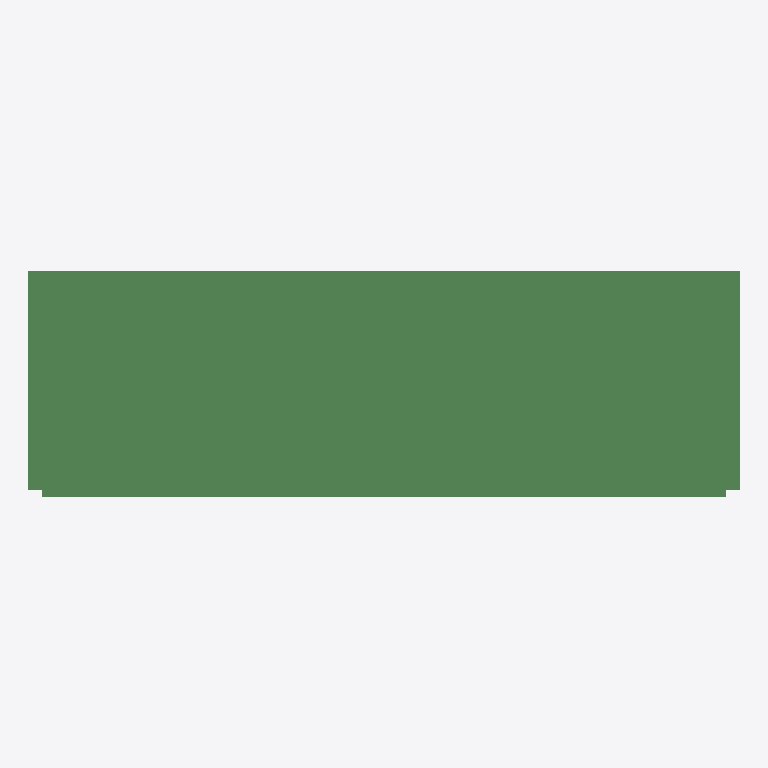
Plan cut of the same IFC building model at storey 'floor#1' (level 0.00 m, cut at 1.40 m), seen from above with north up, elements coloured by IFC class (only those large enough to see are counted): 255 beams (green). No cut surface shows.
Extent 26.0 m × 8.2 m × 1.5 m (x, y, z). Storeys (1): floor#1 at 0.00 m. Elements (320): 320 IfcBeam.

HEADER;
FILE_DESCRIPTION(('model build from MIDAS'),'2;1');
FILE_NAME('','2026-06-10T15:15:12',(),(),'','','');
FILE_SCHEMA(('IFC2X3'));
ENDSEC;
DATA;
#7=IFCPROJECT('3dZ$BClbP2VhNz8y9I82Rk',#1,'D_25_2L_NF_P_Superstructure',$,$,'D_25_2L_NF_P_Superstructure',$,(),#8);
#10=IFCSITE('2GtbMLdtvBKujYABnxJQ8J',#1,'The site',$,$,#11,#16,$,.ELEMENT.,$,$,$,$,$);
#24=IFCBUILDING('17fwDuGlP9AxgIPD92AloZ',#1,'The building',$,$,#25,#30,$,.ELEMENT.,$,$,$);
#38=IFCBUILDINGSTOREY('1udKHJnqDFKexkqLmgH9Bl',#1,'floor#1',$,$,#39,#44,$,.ELEMENT.,-2.03);
#1458=IFCBEAM('2SDfIHlcP8RwcoD1RKq3pL',#1,'Beam#24',$,$,#1459,#1464,$);
#2983=IFCBEAM('1MGVSZiZ9F8Pshbi43MrWJ',#1,'Beam#49',$,$,#2984,#2989,$);
#970=IFCBEAM('1aQcGf2j53d8spig7MhuMs',#1,'Beam#16',$,$,#971,#976,$);
#1153=IFCBEAM('28HGeO7_D0geStHd7XmQta',#1,'Beam#19',$,$,#1154,#1159,$);
#604=IFCBEAM('18i644Lwv6CRCWlH22Ufyc',#1,'Beam#10',$,$,#605,#610,$);
#1336=IFCBEAM('1yXIenQ1nAMQVmBu$rc$0I',#1,'Beam#22',$,$,#1337,#1342,$);
#421=IFCBEAM('17c1a325LBNepC$oS_tH_7',#1,'Beam#7',$,$,#422,#427,$);
#4508=IFCBEAM('0Q7YkktPvF3P8rsoqPHZkp',#1,'Beam#74',$,$,#4509,#4514,$);
#116=IFCBEAM('2az$S9e$DFmg8cy9Mi9v0T',#1,'Beam#2',$,$,#117,#122,$);
#909=IFCBEAM('3CXWHNjsDDuB1NqBLTjNdc',#1,'Beam#15',$,$,#910,#915,$);
#726=IFCBEAM('0KXpumfwv5C9yEJ8rmkSm4',#1,'Beam#12',$,$,#727,#732,$);
#848=IFCBEAM('3g25O_z1DEQhOLIl$Hdww$',#1,'Beam#14',$,$,#849,#854,$);
#4386=IFCBEAM('17shTmi0z8ywz8x2xjUJd$',#1,'Beam#72',$,$,#4387,#4392,$);
#1763=IFCBEAM('03CIkVgMXFoB8i5lkVMyD0',#1,'Beam#29',$,$,#1764,#1769,$);
#1214=IFCBEAM('14YW_ufq50Kf3s_DQR8yRc',#1,'Beam#20',$,$,#1215,#1220,$);
#238=IFCBEAM('26jH2CFIH0BA3hPvX4nemD',#1,'Beam#4',$,$,#239,#244,$);
#482=IFCBEAM('2M6FBf$Z1CXA5_8yhJpjbF',#1,'Beam#8',$,$,#483,#488,$);
#1092=IFCBEAM('1wHX7YNDD1KAVGQzyMxEX2',#1,'Beam#18',$,$,#1093,#1098,$);
#3166=IFCBEAM('0_wq2tdbfFp8wleB6RGtFm',#1,'Beam#52',$,$,#3167,#3172,$);
#543=IFCBEAM('1$R2Zy5bn2CwUWab06mOVf',#1,'Beam#9',$,$,#544,#549,$);
#1397=IFCBEAM('1m17LIyEv51xhWoBRt1GA$',#1,'Beam#23',$,$,#1398,#1403,$);
#3654=IFCBEAM('3goJSN3gjF48QgE2pP11XV',#1,'Beam#60',$,$,#3655,#3660,$);
#2678=IFCBEAM('38J_SxWPXBaBbvX0HyoZcm',#1,'Beam#44',$,$,#2679,#2684,$);
#1031=IFCBEAM('35KA$I_9f6ROxiUiC7ER60',#1,'Beam#17',$,$,#1032,#1037,$);
#4203=IFCBEAM('0FBaki9Sz97P3aBvaDTWsu',#1,'Beam#69',$,$,#4204,#4209,$);
#3532=IFCBEAM('1Bo32UhoL4CQRBL_$elD1m',#1,'Beam#58',$,$,#3533,#3538,$);
#177=IFCBEAM('3gZssT4ZTDQBtyywEZ4ddu',#1,'Beam#3',$,$,#178,#183,$);
#4142=IFCBEAM('3OnZsOBSDFixQgWl3_ldPn',#1,'Beam#68',$,$,#4143,#4148,$);
#1946=IFCBEAM('1NUR$e9Ff8Ou_ClQCxGKB4',#1,'Beam#32',$,$,#1947,#1952,$);
#360=IFCBEAM('1MXi0Z2abAfR_fIND3R8vy',#1,'Beam#6',$,$,#361,#366,$);
#2617=IFCBEAM('0m7BO3l6T85ABB3tKVNdPC',#1,'Beam#43',$,$,#2618,#2623,$);
#4020=IFCBEAM('2rb7cM7SP0uf713GbHiF3u',#1,'Beam#66',$,$,#4021,#4026,$);
#665=IFCBEAM('3FIVbURVbDkAwQaO8PU7LT',#1,'Beam#11',$,$,#666,#671,$);
#2922=IFCBEAM('0CxJSMLVj4pfiWCRzNMhi$',#1,'Beam#48',$,$,#2923,#2928,$);
#1641=IFCBEAM('2739bXfL5ATBRngXXqfrb6',#1,'Beam#27',$,$,#1642,#1647,$);
#3959=IFCBEAM('2Z7GSyl9H1_vgeY$49yeMO',#1,'Beam#65',$,$,#3960,#3965,$);
#4447=IFCBEAM('3l_sDzcG931uszVl3fU8tJ',#1,'Beam#73',$,$,#4448,#4453,$);
#299=IFCBEAM('1oGLjTAsv779yMWH9dP62M',#1,'Beam#5',$,$,#300,#305,$);
#4264=IFCBEAM('0oEtl7QuP76wWPjLoXP3V4',#1,'Beam#70',$,$,#4265,#4270,$);
#4081=IFCBEAM('0zoyDsIln6IO3N0gi__5ot',#1,'Beam#67',$,$,#4082,#4087,$);
#3471=IFCBEAM('2ntVLQWCPDx8mO4Ki4POzj',#1,'Beam#57',$,$,#3472,#3477,$);
#3898=IFCBEAM('0n6efIXR1Dyfo75_2zjt6A',#1,'Beam#64',$,$,#3899,#3904,$);
#2861=IFCBEAM('3aNvWngRz0i9FXUp03DCfd',#1,'Beam#47',$,$,#2862,#2867,$);
#3288=IFCBEAM('1lQu9XqYP688BLRFizsdDW',#1,'Beam#54',$,$,#3289,#3294,$);
#3776=IFCBEAM('2vsEFpeUv94Q4ukSftUkXx',#1,'Beam#62',$,$,#3777,#3782,$);
#3593=IFCBEAM('3qRRG9e5X5gPYiAoQ9Wo7C',#1,'Beam#59',$,$,#3594,#3599,$);
#2739=IFCBEAM('3Q8VY2YZbAHxkowXIwa6Ef',#1,'Beam#45',$,$,#2740,#2745,$);
#3349=IFCBEAM('3Z29IOqGPCkOY0h8XX_zja',#1,'Beam#55',$,$,#3350,#3355,$);
#3715=IFCBEAM('30Es_AyKr6VPevwFrYCvvR',#1,'Beam#61',$,$,#3716,#3721,$);
#2190=IFCBEAM('3ei7XsBqP5hwwF4MadQQAX',#1,'Beam#36',$,$,#2191,#2196,$);
#1702=IFCBEAM('0PAwXolMf6wxAtDoaOT_BV',#1,'Beam#28',$,$,#1703,#1708,$);
#3227=IFCBEAM('3_tim76ubDBeiYCMzn6xAC',#1,'Beam#53',$,$,#3228,#3233,$);
#1275=IFCBEAM('2b1XRg1ez70Q2HQowFPjlx',#1,'Beam#21',$,$,#1276,#1281,$);
#2434=IFCBEAM('27jakQBZ9CnOSLb4AN4IAX',#1,'Beam#40',$,$,#2435,#2440,$);
#2129=IFCBEAM('1xc9EBuOP4NgRBSQrSwfyT',#1,'Beam#35',$,$,#2130,#2135,$);
#1885=IFCBEAM('1c$hgoeIj13vblJNZKoKYD',#1,'Beam#31',$,$,#1886,#1891,$);
#2373=IFCBEAM('0NQVtA1BrAefmRbRxytGIB',#1,'Beam#39',$,$,#2374,#2379,$);
#2007=IFCBEAM('1JT8qHDkb4J94rf0OqG_fh',#1,'Beam#33',$,$,#2008,#2013,$);
#2495=IFCBEAM('2lgoXh$xj69O8s16gEtCol',#1,'Beam#41',$,$,#2496,#2501,$);
#2068=IFCBEAM('04Z9_pqgjBGRh_2$NTSxD1',#1,'Beam#34',$,$,#2069,#2074,$);
#2556=IFCBEAM('3r2ty1hljDDQXVhk_4eoSv',#1,'Beam#42',$,$,#2557,#2562,$);
#4325=IFCBEAM('0Jk2U__Nf17vUZQRad1EB8',#1,'Beam#71',$,$,#4326,#4331,$);
#2800=IFCBEAM('0eUP4KWcHFUxxgBIcagKje',#1,'Beam#46',$,$,#2801,#2806,$);
#2251=IFCBEAM('0DWSVy1VjBZ9TeuIbhPCbl',#1,'Beam#37',$,$,#2252,#2257,$);
#3410=IFCBEAM('1204chIjrBjOux7XiA6EKJ',#1,'Beam#56',$,$,#3411,#3416,$);
#1824=IFCBEAM('1KVER7jRv6rfa8NjN$gHtd',#1,'Beam#30',$,$,#1825,#1830,$);
#6439=IFCBEAM('19ht83nMv5RBKMpz1ul045',#1,'Beam#366',$,$,#6440,#6445,$);
#7048=IFCBEAM('2N2LEfnkD4ZvlolUFbZlxd',#1,'Beam#399',$,$,#7049,#7054,$);
#6523=IFCBEAM('2Tki_BQSn5_hVIixA4QZrb',#1,'Beam#374',$,$,#6524,#6529,$);
#5914=IFCBEAM('1Uk1d1lZvEHf4owJs9Wzyg',#1,'Beam#341',$,$,#5915,#5920,$);
#55=IFCBEAM('1zmjQrB5j1E9ZjjjoNIbcP',#1,'Beam#1',$,$,#56,#61,$);
#3105=IFCBEAM('3oKZs_MLr8De3KRSYzAeQ$',#1,'Beam#51',$,$,#3106,#3111,$);
#787=IFCBEAM('2VfQaMei96Fg2XAwR0FWSo',#1,'Beam#13',$,$,#788,#793,$);
#6838=IFCBEAM('24GYFjovn9Aun7Xavy7XO4',#1,'Beam#389',$,$,#6839,#6844,$);
#6691=IFCBEAM('3nMZUg5BHEuxTmrMaVuvl6',#1,'Beam#382',$,$,#6692,#6697,$);
#5059=IFCBEAM('0t3RTAluP8j9CDaHGm2Yct',#1,'Beam#297',$,$,#5060,#5065,$);
#3837=IFCBEAM('2S4cZbyif4Px25S8o6y$pL',#1,'Beam#63',$,$,#3838,#3843,$);
#5977=IFCBEAM('1tz5sygbDAtQhRU5UJFgxq',#1,'Beam#344',$,$,#5978,#5983,$);
#6985=IFCBEAM('1ysR8cXQ9DFPlCc7HACDep',#1,'Beam#396',$,$,#6986,#6991,$);
#4813=IFCBEAM('2U04fOPYf6QxxE7ZiPyV99',#1,'Beam#287',$,$,#4814,#4819,$);
#6754=IFCBEAM('13ZU86bO1FfQ9aGep0jUPQ',#1,'Beam#385',$,$,#6755,#6760,$);
#1580=IFCBEAM('0U7v3DhJz2tOA6enCwt9Kj',#1,'Beam#26',$,$,#1581,#1586,$);
#6859=IFCBEAM('33Ko9E9b19ywmmPAYE7Cet',#1,'Beam#390',$,$,#6860,#6865,$);
#6796=IFCBEAM('20JFqKbT1BVgyhHpsmJJxH',#1,'Beam#387',$,$,#6797,#6802,$);
#6628=IFCBEAM('0LHVVfNLP8ZuwJUXLLWQ82',#1,'Beam#379',$,$,#6629,#6634,$);
#6733=IFCBEAM('2mv$UMHLD4zhNkymJEm$v7',#1,'Beam#384',$,$,#6734,#6739,$);
#4874=IFCBEAM('3CEscx_W952vdHejkwjRpP',#1,'Beam#288',$,$,#4875,#4880,$);
#6817=IFCBEAM('0_fmFVOJnAbQgAjV8bvJ2r',#1,'Beam#388',$,$,#6818,#6823,$);
#6649=IFCBEAM('0lMDa6$2z7aho3vnR9nIwP',#1,'Beam#380',$,$,#6650,#6655,$);
#6943=IFCBEAM('1G4xFvDQzB8f4OXw_NQvRz',#1,'Beam#394',$,$,#6944,#6949,$);
#6334=IFCBEAM('0cwbvwoxD8cuYUFQbC$nUT',#1,'Beam#361',$,$,#6335,#6340,$);
#6712=IFCBEAM('2CfD8KePzBpfhu0vTo_CPH',#1,'Beam#383',$,$,#6713,#6718,$);
#3044=IFCBEAM('2xUz8zUoj8WhYG049CFmQp',#1,'Beam#50',$,$,#3045,#3050,$);
#6964=IFCBEAM('3B1xQHS6vDhh14nkOqVV8s',#1,'Beam#395',$,$,#6965,#6970,$);
#5202=IFCBEAM('3JfLtwCtn3Efw9mq9H1K1S',#1,'Beam#300',$,$,#5203,#5208,$);
#6376=IFCBEAM('2e7K$xmmzAmgxtTRpmSNE5',#1,'Beam#363',$,$,#6377,#6382,$);
#6880=IFCBEAM('1aT0Ls8BH4lh_hqv0SLTU1',#1,'Beam#391',$,$,#6881,#6886,$);
#6019=IFCBEAM('0_Q8CMBFnFuAkJ0jxoqrno',#1,'Beam#346',$,$,#6020,#6025,$);
#4935=IFCBEAM('1NbwHUginDKRJ_ErrrIhQk',#1,'Beam#289',$,$,#4936,#4941,$);
#6586=IFCBEAM('3yQbAWo69FaPC2JtWivm2U',#1,'Beam#377',$,$,#6587,#6592,$);
#6544=IFCBEAM('1NbbIt1vjEiBWVY9XtJigt',#1,'Beam#375',$,$,#6545,#6550,$);
#6040=IFCBEAM('1ziy_tx2DEPwp$t1aXXB0K',#1,'Beam#347',$,$,#6041,#6046,$);
#6607=IFCBEAM('36IeHRiMH1evSUx7sk2IoH',#1,'Beam#378',$,$,#6608,#6613,$);
#4752=IFCBEAM('3zhuG1Llz0hBX4GujcmNCr',#1,'Beam#284',$,$,#4753,#4758,$);
#4630=IFCBEAM('2AcuIOaXX7_8savdv1eExt',#1,'Beam#282',$,$,#4631,#4636,$);
#6565=IFCBEAM('1ZMOmu$k10pAder4Y4QG$F',#1,'Beam#376',$,$,#6566,#6571,$);
#6124=IFCBEAM('04Ym0cnMr5nOOAaKKO97Dl',#1,'Beam#351',$,$,#6125,#6130,$);
#1519=IFCBEAM('29SLs9YKnCBgk97$TPPIrX',#1,'Beam#25',$,$,#1520,#1525,$);
#2312=IFCBEAM('0_R62bD_f0LxcXJn1OeSwg',#1,'Beam#38',$,$,#2313,#2318,$);
#6145=IFCBEAM('0afxhsIrf5uOu0SZwKZZQ5',#1,'Beam#352',$,$,#6146,#6151,$);
#6670=IFCBEAM('0Y5Bko9RT33hjbqsxO061h',#1,'Beam#381',$,$,#6671,#6676,$);
#5998=IFCBEAM('2eeE4lNETFquhlk7UDb2bQ',#1,'Beam#345',$,$,#5999,#6004,$);
#6250=IFCBEAM('1nRFRlEDfEqwnfm7N95kOR',#1,'Beam#357',$,$,#6251,#6256,$);
#5935=IFCBEAM('3HBNuAF818P8kzEJtkBo6a',#1,'Beam#342',$,$,#5936,#5941,$);
#6082=IFCBEAM('1MSQ17pEb0QPEFKQ3iqd_J',#1,'Beam#349',$,$,#6083,#6088,$);
#6229=IFCBEAM('1k0u3vSqf1UBiXwt$jSjiE',#1,'Beam#356',$,$,#6230,#6235,$);
#6187=IFCBEAM('2JkH4P2VP1EfIg$LhPOgOa',#1,'Beam#354',$,$,#6188,#6193,$);
#6901=IFCBEAM('10UPwbdvPAYfg4BJVh8_2y',#1,'Beam#392',$,$,#6902,#6907,$);
#5120=IFCBEAM('1Lgb_8ZHj5AfkD2ebaKknT',#1,'Beam#298',$,$,#5121,#5126,$);
#4569=IFCBEAM('2toOQhnZb5Rhy52rQkudN6',#1,'Beam#75',$,$,#4570,#4575,$);
#6922=IFCBEAM('1urzLzQcb58ujo6d9YBUxM',#1,'Beam#393',$,$,#6923,#6928,$);
#6355=IFCBEAM('0Ym46$wd5DJQtKdmXLQF9R',#1,'Beam#362',$,$,#6356,#6361,$);
#6061=IFCBEAM('0qyKQOQFb4FOTT3WfRyojo',#1,'Beam#348',$,$,#6062,#6067,$);
#6103=IFCBEAM('23D2_k_55BM9CeyBkz9BM0',#1,'Beam#350',$,$,#6104,#6109,$);
#6313=IFCBEAM('0Y$XN4xgv6WxCZv42Xyop$',#1,'Beam#360',$,$,#6314,#6319,$);
#5956=IFCBEAM('3e94ooEO17xg7aV09qCOlp',#1,'Beam#343',$,$,#5957,#5962,$);
#6775=IFCBEAM('0Bmtm6V955JhQtXGWq8E9p',#1,'Beam#386',$,$,#6776,#6781,$);
#6271=IFCBEAM('31Rf4cZfDDq8r1yHsnLmw3',#1,'Beam#358',$,$,#6272,#6277,$);
#4691=IFCBEAM('0YJyVFHlDFrQDWZb00xrV5',#1,'Beam#283',$,$,#4692,#4697,$);
#6166=IFCBEAM('1ZLy3zL091nvHLGc6f0vbA',#1,'Beam#353',$,$,#6167,#6172,$);
#10051=IFCBEAM('25pG6kRuv8mhZZWbRMWtXP',#1,'Beam#620',$,$,#10052,#10057,$);
#6418=IFCBEAM('1P55cIfd9DDeL4rm1TCDn$',#1,'Beam#365',$,$,#6419,#6424,$);
#7006=IFCBEAM('2k1ZDqEBTF0ejtUt3q700w',#1,'Beam#397',$,$,#7007,#7012,$);
#6292=IFCBEAM('3gUs7pZC1EoffhvVdRC6d8',#1,'Beam#359',$,$,#6293,#6298,$);
#6397=IFCBEAM('3UjvIjATr3ZhKtPzKDBQBr',#1,'Beam#364',$,$,#6398,#6403,$);
#9526=IFCBEAM('0cOX6B3sP4SvugrB_rHuzP',#1,'Beam#595',$,$,#9527,#9532,$);
#7027=IFCBEAM('2PLJCkuDb76hmPuP_LYNOl',#1,'Beam#398',$,$,#7028,#7033,$);
#6208=IFCBEAM('2mXaujX4X8eQ8uv56iw7wa',#1,'Beam#355',$,$,#6209,#6214,$);
#7657=IFCBEAM('0UHuzkSXzAsxPpy2xKg4gl',#1,'Beam#498',$,$,#7658,#7663,$);
#7132=IFCBEAM('0keSUxUODF$vQtv$r7XZzy',#1,'Beam#473',$,$,#7133,#7138,$);
#6481=IFCBEAM('21J2YnGLDDZQ1bkShBuOwl',#1,'Beam#368',$,$,#6482,#6487,$);
#6460=IFCBEAM('2ieJzae1j4C9qRMxsALv4w',#1,'Beam#367',$,$,#6461,#6466,$);
#7090=IFCBEAM('1srDLgXpr41eF7vdsCd5X5',#1,'Beam#401',$,$,#7091,#7096,$);
#7069=IFCBEAM('0AfoD8mGnCOQRJ4XxuZf9F',#1,'Beam#400',$,$,#7070,#7075,$);
#9652=IFCBEAM('10ZDo4CPT5keIXt4zCYVZ4',#1,'Beam#601',$,$,#9653,#9658,$);
#7111=IFCBEAM('2LdLxitw99AhVo5iqRPqL8',#1,'Beam#402',$,$,#7112,#7117,$);
#6502=IFCBEAM('0PHQ3BTgbANhsH$2Rq0vYn',#1,'Beam#369',$,$,#6503,#6508,$);
#9589=IFCBEAM('3h5D2l_GHFJ9ltCMBfvq_n',#1,'Beam#598',$,$,#9590,#9595,$);
#9736=IFCBEAM('3Wn2AVWGTBlBkNqqSk$g5q',#1,'Beam#605',$,$,#9737,#9742,$);
#9946=IFCBEAM('2aJqEIj051h8nLdLZMVrVc',#1,'Beam#615',$,$,#9947,#9952,$);
#10009=IFCBEAM('2T6Q9wTFP8Zu_lQ8WjzIYz',#1,'Beam#618',$,$,#10010,#10015,$);
#9925=IFCBEAM('2JOBQdVf1DBAHw3NtPe02T',#1,'Beam#614',$,$,#9926,#9931,$);
#9694=IFCBEAM('1rJ8bpxu95OByyOBTDwh62',#1,'Beam#603',$,$,#9695,#9700,$);
#9631=IFCBEAM('0FSSU_O7r5DPTo2OKjdlhI',#1,'Beam#600',$,$,#9632,#9637,$);
#9610=IFCBEAM('2YDVvAF7D1TwfLMwtswpbL',#1,'Beam#599',$,$,#9611,#9616,$);
#9757=IFCBEAM('2Q9W6p$MnExA93Zr9US1KN',#1,'Beam#606',$,$,#9758,#9763,$);
#9883=IFCBEAM('195MH1y0P57BNQZW76yBFQ',#1,'Beam#612',$,$,#9884,#9889,$);
#9841=IFCBEAM('2RLY6wnhjA1g1dgCmZU2Np',#1,'Beam#610',$,$,#9842,#9847,$);
#9799=IFCBEAM('0i$PbYOMb858z$ObiwE63B',#1,'Beam#608',$,$,#9800,#9805,$);
#9778=IFCBEAM('2oWpF3Y0D3wRqbtAP0SufJ',#1,'Beam#607',$,$,#9779,#9784,$);
#9568=IFCBEAM('181qtce8LD1Rx5yc1PRc_Q',#1,'Beam#597',$,$,#9569,#9574,$);
#9820=IFCBEAM('2Qi6G$f6bCXhd2v1xlAv2Z',#1,'Beam#609',$,$,#9821,#9826,$);
#9988=IFCBEAM('3dFx71Ar96KA2pejCDtbXf',#1,'Beam#617',$,$,#9989,#9994,$);
#7195=IFCBEAM('169MVE9x5CDueBNj$WBrt1',#1,'Beam#476',$,$,#7196,#7201,$);
#7237=IFCBEAM('1Jf96EN9XCKxqqs0ngovdW',#1,'Beam#478',$,$,#7238,#7243,$);
#9673=IFCBEAM('3QKpsOtzL8eg78QDlT4LLu',#1,'Beam#602',$,$,#9674,#9679,$);
#9967=IFCBEAM('0AaG41J5v3T9xslDLS0pFR',#1,'Beam#616',$,$,#9968,#9973,$);
#7300=IFCBEAM('0PdCMM3GDC7vjJ1VNXvf2j',#1,'Beam#481',$,$,#7301,#7306,$);
#9547=IFCBEAM('1EhW8e9uH3heAvtgP0gzPv',#1,'Beam#596',$,$,#9548,#9553,$);
#9862=IFCBEAM('3W6EJzfIz6gPjp7NXdLUsF',#1,'Beam#611',$,$,#9863,#9868,$);
#7552=IFCBEAM('0CrjNM4D58q8Ilwgj7A5n9',#1,'Beam#493',$,$,#7553,#7558,$);
#7363=IFCBEAM('15_JZLopHFBxV_nHxYgxB7',#1,'Beam#484',$,$,#7364,#7369,$);
#7426=IFCBEAM('36l$XH1GL9o9Ic0o2_96f6',#1,'Beam#487',$,$,#7427,#7432,$);
#7510=IFCBEAM('0TqlluEEbAKwr4bEqSq5O_',#1,'Beam#491',$,$,#7511,#7516,$);
#9904=IFCBEAM('0Vdx6JC8j0XQatfFHNmgQA',#1,'Beam#613',$,$,#9905,#9910,$);
#9715=IFCBEAM('0ajmfe8t19NwuRgAEnuZCP',#1,'Beam#604',$,$,#9716,#9721,$);
#7489=IFCBEAM('3ae6gPGwP2uuuPbWE38qrf',#1,'Beam#490',$,$,#7490,#7495,$);
#7153=IFCBEAM('1m_xdPjBzFtRwUHuoU4RM7',#1,'Beam#474',$,$,#7154,#7159,$);
#7573=IFCBEAM('2BnXs36xjEJ8JUNGJRG3sS',#1,'Beam#494',$,$,#7574,#7579,$);
#7447=IFCBEAM('1SYfVb1sLDP8DFTqFBOoUe',#1,'Beam#488',$,$,#7448,#7453,$);
#7531=IFCBEAM('0vmZe1$yf5NADq8j$Hoef5',#1,'Beam#492',$,$,#7532,#7537,$);
#10030=IFCBEAM('0zpyYp92n1LxfGQyfPrA6t',#1,'Beam#619',$,$,#10031,#10036,$);
#7174=IFCBEAM('3EnQ4qHFHBmPU21TmYJbnV',#1,'Beam#475',$,$,#7175,#7180,$);
#7279=IFCBEAM('0E$C6sayD9BRm34LlGgrvy',#1,'Beam#480',$,$,#7280,#7285,$);
#7342=IFCBEAM('0ZeVkXGmv1Fv6JAwY8aomr',#1,'Beam#483',$,$,#7343,#7348,$);
#7321=IFCBEAM('1KkWOZO_n9Nh7s28T9cMnC',#1,'Beam#482',$,$,#7322,#7327,$);
#7405=IFCBEAM('30vvCHJ7TD6RkDfzZRoRYn',#1,'Beam#486',$,$,#7406,#7411,$);
#7615=IFCBEAM('2O_900qeT1mB1njfD3Aylm',#1,'Beam#496',$,$,#7616,#7621,$);
#7216=IFCBEAM('09doOVa5nD_wwqDyM6kWz2',#1,'Beam#477',$,$,#7217,#7222,$);
#7468=IFCBEAM('0bDzC4c6z1RvxgYwk1i0dX',#1,'Beam#489',$,$,#7469,#7474,$);
#7384=IFCBEAM('1pYstSDVDB3QmpHKyXHLyF',#1,'Beam#485',$,$,#7385,#7390,$);
#7636=IFCBEAM('3GEkPG8U92YRGIOVqhIrvD',#1,'Beam#497',$,$,#7637,#7642,$);
#7258=IFCBEAM('3NGRHHY81FRgesJPbsDoBm',#1,'Beam#479',$,$,#7259,#7264,$);
#7594=IFCBEAM('1fUJlRsmrBh87U3860Al0f',#1,'Beam#495',$,$,#7595,#7600,$);
#10093=IFCBEAM('1xkeif3JT4l9JwP3z49RkI',#1,'Beam#622',$,$,#10094,#10099,$);
#7741=IFCBEAM('3MwJvZVP54gvfjWIgtqzRg',#1,'Beam#506',$,$,#7742,#7747,$);
#8266=IFCBEAM('2sOfxgd25AsusRdX90qL$v',#1,'Beam#531',$,$,#8267,#8272,$);
#5305=IFCBEAM('2FvgWTJ0v7hfi2dyOrCnHu',#1,'Beam#308',$,$,#5306,#5311,$);
#10072=IFCBEAM('3kDyFgsYz1yBJgnXcttIu3',#1,'Beam#621',$,$,#10073,#10078,$);
#7699=IFCBEAM('1r3c2QNv51eOyXluEW2_RP',#1,'Beam#500',$,$,#7700,#7705,$);
#5830=IFCBEAM('0dLJmdvELFJf0Aooq0pxQX',#1,'Beam#333',$,$,#5831,#5836,$);
#10114=IFCBEAM('0ft_RceSbAw9wryQNuHs2R',#1,'Beam#623',$,$,#10115,#10120,$);
#7678=IFCBEAM('2n2Qhe3cz1$BZ8ImjG$JUQ',#1,'Beam#499',$,$,#7679,#7684,$);
#7720=IFCBEAM('393Cm_tB547xUX8MhzVCeT',#1,'Beam#501',$,$,#7721,#7726,$);
#7825=IFCBEAM('0jZhBumW97KRS2yqV9wKn2',#1,'Beam#510',$,$,#7826,#7831,$);
#8098=IFCBEAM('365P08Evv6gvV8c9w0b7aq',#1,'Beam#523',$,$,#8099,#8104,$);
#5368=IFCBEAM('0NslQKD6j0hvk6SnYVulBZ',#1,'Beam#311',$,$,#5369,#5374,$);
#5536=IFCBEAM('3qio5MAcX4kR2MvWACq9mb',#1,'Beam#319',$,$,#5537,#5542,$);
#5620=IFCBEAM('21Qd7FgSX949UGjIfN1_ua',#1,'Beam#323',$,$,#5621,#5626,$);
#5410=IFCBEAM('3IOM7CI6b7Bh6pTEna$fej',#1,'Beam#313',$,$,#5411,#5416,$);
#5704=IFCBEAM('3QeZlpbP170B7NM99vou4g',#1,'Beam#327',$,$,#5705,#5710,$);
#7909=IFCBEAM('37j6SuoVL7ruIKZk4X0$4u',#1,'Beam#514',$,$,#7910,#7915,$);
#8245=IFCBEAM('1_j0unXe52YwUcFHM32fsJ',#1,'Beam#530',$,$,#8246,#8251,$);
#5347=IFCBEAM('14TBMjWqTDRAaN6ifvQYwB',#1,'Beam#310',$,$,#5348,#5353,$);
#5641=IFCBEAM('30N_1z7CD9E97MeXoDFaHK',#1,'Beam#324',$,$,#5642,#5647,$);
#7867=IFCBEAM('3ct9CsN0XFm86ZYKQQJb9$',#1,'Beam#512',$,$,#7868,#7873,$);
#8014=IFCBEAM('10Mrl96EXAmOnV37Q8X1cp',#1,'Beam#519',$,$,#8015,#8020,$);
#8161=IFCBEAM('3EfkuGn3L5ewpbAOaFhop7',#1,'Beam#526',$,$,#8162,#8167,$);
#8203=IFCBEAM('3SP0eQI21809MJk953jKI2',#1,'Beam#528',$,$,#8204,#8209,$);
#5494=IFCBEAM('0O7BpTm3b6bwNDkU6EF_sP',#1,'Beam#317',$,$,#5495,#5500,$);
#5746=IFCBEAM('2bK3Ix4tnEoBoCkiVFPVkX',#1,'Beam#329',$,$,#5747,#5752,$);
#7804=IFCBEAM('1GIxes565ASBOlqjQY7_kr',#1,'Beam#509',$,$,#7805,#7810,$);
#5326=IFCBEAM('1lWCaoctP65Qs5lxQW1_zs',#1,'Beam#309',$,$,#5327,#5332,$);
#5452=IFCBEAM('27zJcPEe90_85jUbBgOoOo',#1,'Beam#315',$,$,#5453,#5458,$);
#5662=IFCBEAM('07QbF1P013xg79oGCsFJGL',#1,'Beam#325',$,$,#5663,#5668,$);
#7783=IFCBEAM('2ArAxhrHP4NAnheAARiRbj',#1,'Beam#508',$,$,#7784,#7789,$);
#7846=IFCBEAM('0HfRo$bTz5UBsNIM10M3aY',#1,'Beam#511',$,$,#7847,#7852,$);
#7993=IFCBEAM('2g002y8qf5Lx6etwKQXqyB',#1,'Beam#518',$,$,#7994,#7999,$);
#5578=IFCBEAM('2aa6tzw5L0TPf8tPKOjHw2',#1,'Beam#321',$,$,#5579,#5584,$);
#5788=IFCBEAM('32VIZkWnL36eC8CcvBL_PH',#1,'Beam#331',$,$,#5789,#5794,$);
#7762=IFCBEAM('3RpR7A0U97VAC7gm2AKeTp',#1,'Beam#507',$,$,#7763,#7768,$);
#8077=IFCBEAM('2aQs70JnD8FBH98h5pR1zD',#1,'Beam#522',$,$,#8078,#8083,$);
#8224=IFCBEAM('1FaHKc4YD2A9nurFaBnzaR',#1,'Beam#529',$,$,#8225,#8230,$);
#5473=IFCBEAM('12PdmgSnfDLBCi5Ls8QUVe',#1,'Beam#316',$,$,#5474,#5479,$);
#5515=IFCBEAM('0_Nwa5E8939e7jg$nmg3I1',#1,'Beam#318',$,$,#5516,#5521,$);
#8119=IFCBEAM('2Eb0Bj_V1E9QkTONPpi2DO',#1,'Beam#524',$,$,#8120,#8125,$);
#5683=IFCBEAM('2GfcTPDsHCcgOlCFYbVQEd',#1,'Beam#326',$,$,#5684,#5689,$);
#5767=IFCBEAM('0$1_PujlT3TxXrRBm9vSPw',#1,'Beam#330',$,$,#5768,#5773,$);
#5389=IFCBEAM('2gPVIl11D3JBgvFTdagThK',#1,'Beam#312',$,$,#5390,#5395,$);
#5725=IFCBEAM('1UNEjSMg13xviJSXRh5ztb',#1,'Beam#328',$,$,#5726,#5731,$);
#7930=IFCBEAM('3mC1pAVUL0ggPcq5HRW1px',#1,'Beam#515',$,$,#7931,#7936,$);
#7951=IFCBEAM('263WzseMX0gemQSfuPGtUF',#1,'Beam#516',$,$,#7952,#7957,$);
#5431=IFCBEAM('3VLyEaCXj6Hvm0_wu4W9MX',#1,'Beam#314',$,$,#5432,#5437,$);
#5557=IFCBEAM('1NPJwqfPz7bwn4ocwgZ0MD',#1,'Beam#320',$,$,#5558,#5563,$);
#5809=IFCBEAM('1nwIF7wyP0FPvgYTdAXUS_',#1,'Beam#332',$,$,#5810,#5815,$);
#8056=IFCBEAM('0rMR0aRDP9WxQgZGDUAfFV',#1,'Beam#521',$,$,#8057,#8062,$);
#8182=IFCBEAM('2w9t75cfDB0wAU$nUSXTR5',#1,'Beam#527',$,$,#8183,#8188,$);
#5599=IFCBEAM('07m5L7wj50fel24hjQIrl3',#1,'Beam#322',$,$,#5600,#5605,$);
#8035=IFCBEAM('1fEP41kLP1TPKkZf11PCxz',#1,'Beam#520',$,$,#8036,#8041,$);
#7972=IFCBEAM('3oJK87GBPEYBwPPdIM7TiE',#1,'Beam#517',$,$,#7973,#7978,$);
ENDSEC;
